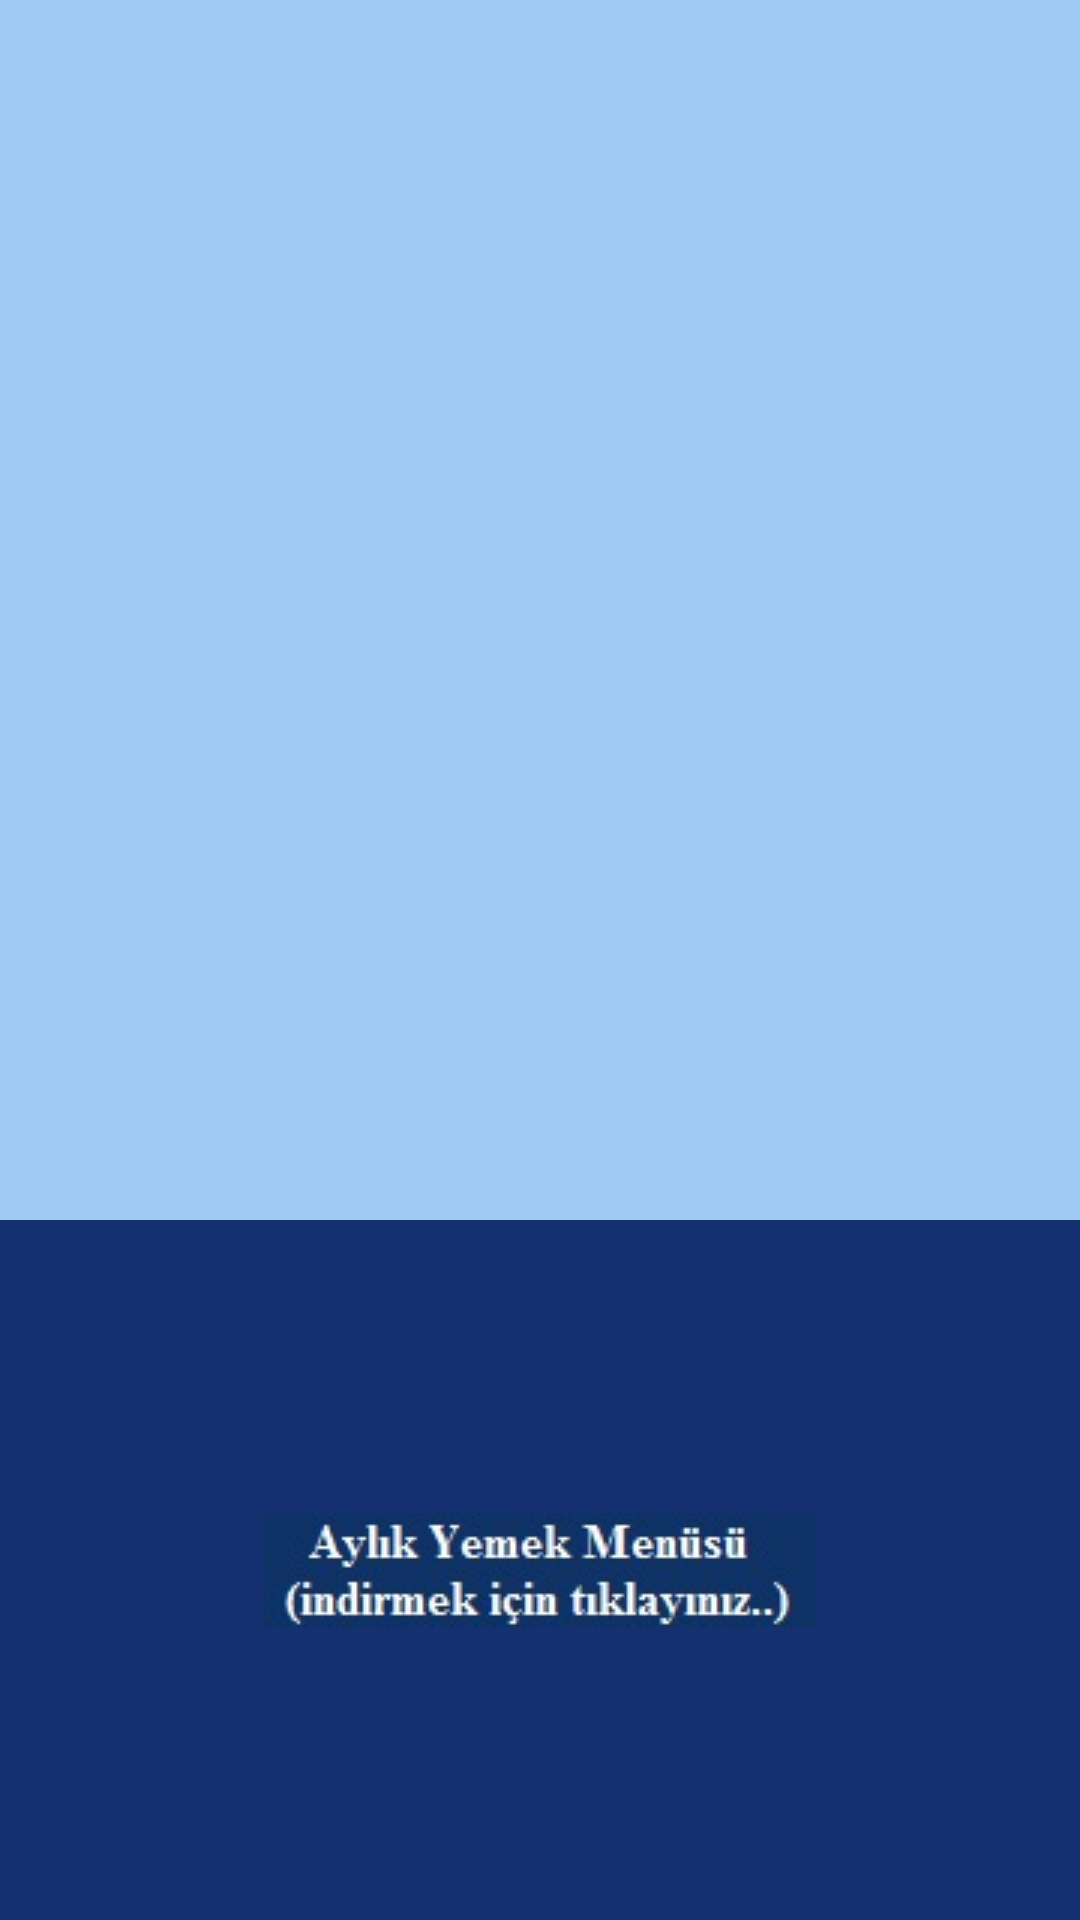

Here is an Android app screen rendered from its layout file. Give the layout XML and the strings, colors and styles it references.
<!-- AndroidManifest.xml: application theme AppTheme -->
<!-- res/layout/fragment_tab2.xml -->
<LinearLayout xmlns:android="http://schemas.android.com/apk/res/android"
    xmlns:tools="http://schemas.android.com/tools"
    android:layout_width="match_parent"
    android:layout_height="match_parent"
    android:orientation="vertical"
    tools:context="com.example.zuhal.yok.Tab2"
    android:background="#9ecaf4">
    <LinearLayout
        android:layout_width="match_parent"
        android:layout_height="wrap_content"
        android:layout_weight="2"
        android:orientation="vertical">
        <ImageView
            android:layout_width="wrap_content"
            android:layout_height="wrap_content"
            android:src="@drawable/yemeeekk"/>
        <TextView
            android:layout_width="match_parent"
            android:layout_height="60dp"
            android:id="@+id/date"
            android:textSize="30sp"
            android:gravity="center"
            android:layout_gravity="center_vertical"
            android:textColor="#092f4b">
        </TextView>
        <ListView
            android:layout_width="match_parent"
            android:layout_height="match_parent"
            android:id="@+id/mealList">
        </ListView>
    </LinearLayout>
    <LinearLayout
        android:layout_width="match_parent"
        android:layout_height="60dp"
        android:layout_weight="1"
        android:background="#153071"
        android:gravity="center"
        android:id="@+id/yemek">
        <ImageView
            android:layout_width="wrap_content"
            android:layout_height="wrap_content"
            android:src="@drawable/yemek"
            android:id="@+id/liste">
        </ImageView>
    </LinearLayout>
</LinearLayout>
<!-- resources referenced by this layout -->
<resources>
  <!-- drawable yemek: jpg bitmap (drawable, 13945 bytes) -->
  <style name="AppTheme" parent="Theme.AppCompat.NoActionBar">
          
          <item name="colorPrimary">@color/colorPrimary</item>
          <item name="colorPrimaryDark">@color/colorPrimaryDark</item>
          <item name="colorAccent">@color/colorAccent</item>
      </style>
  <color name="colorPrimary">#467199</color>
  <color name="colorPrimaryDark">#040d49</color>
  <color name="colorAccent">#6c58ed</color>
</resources>
